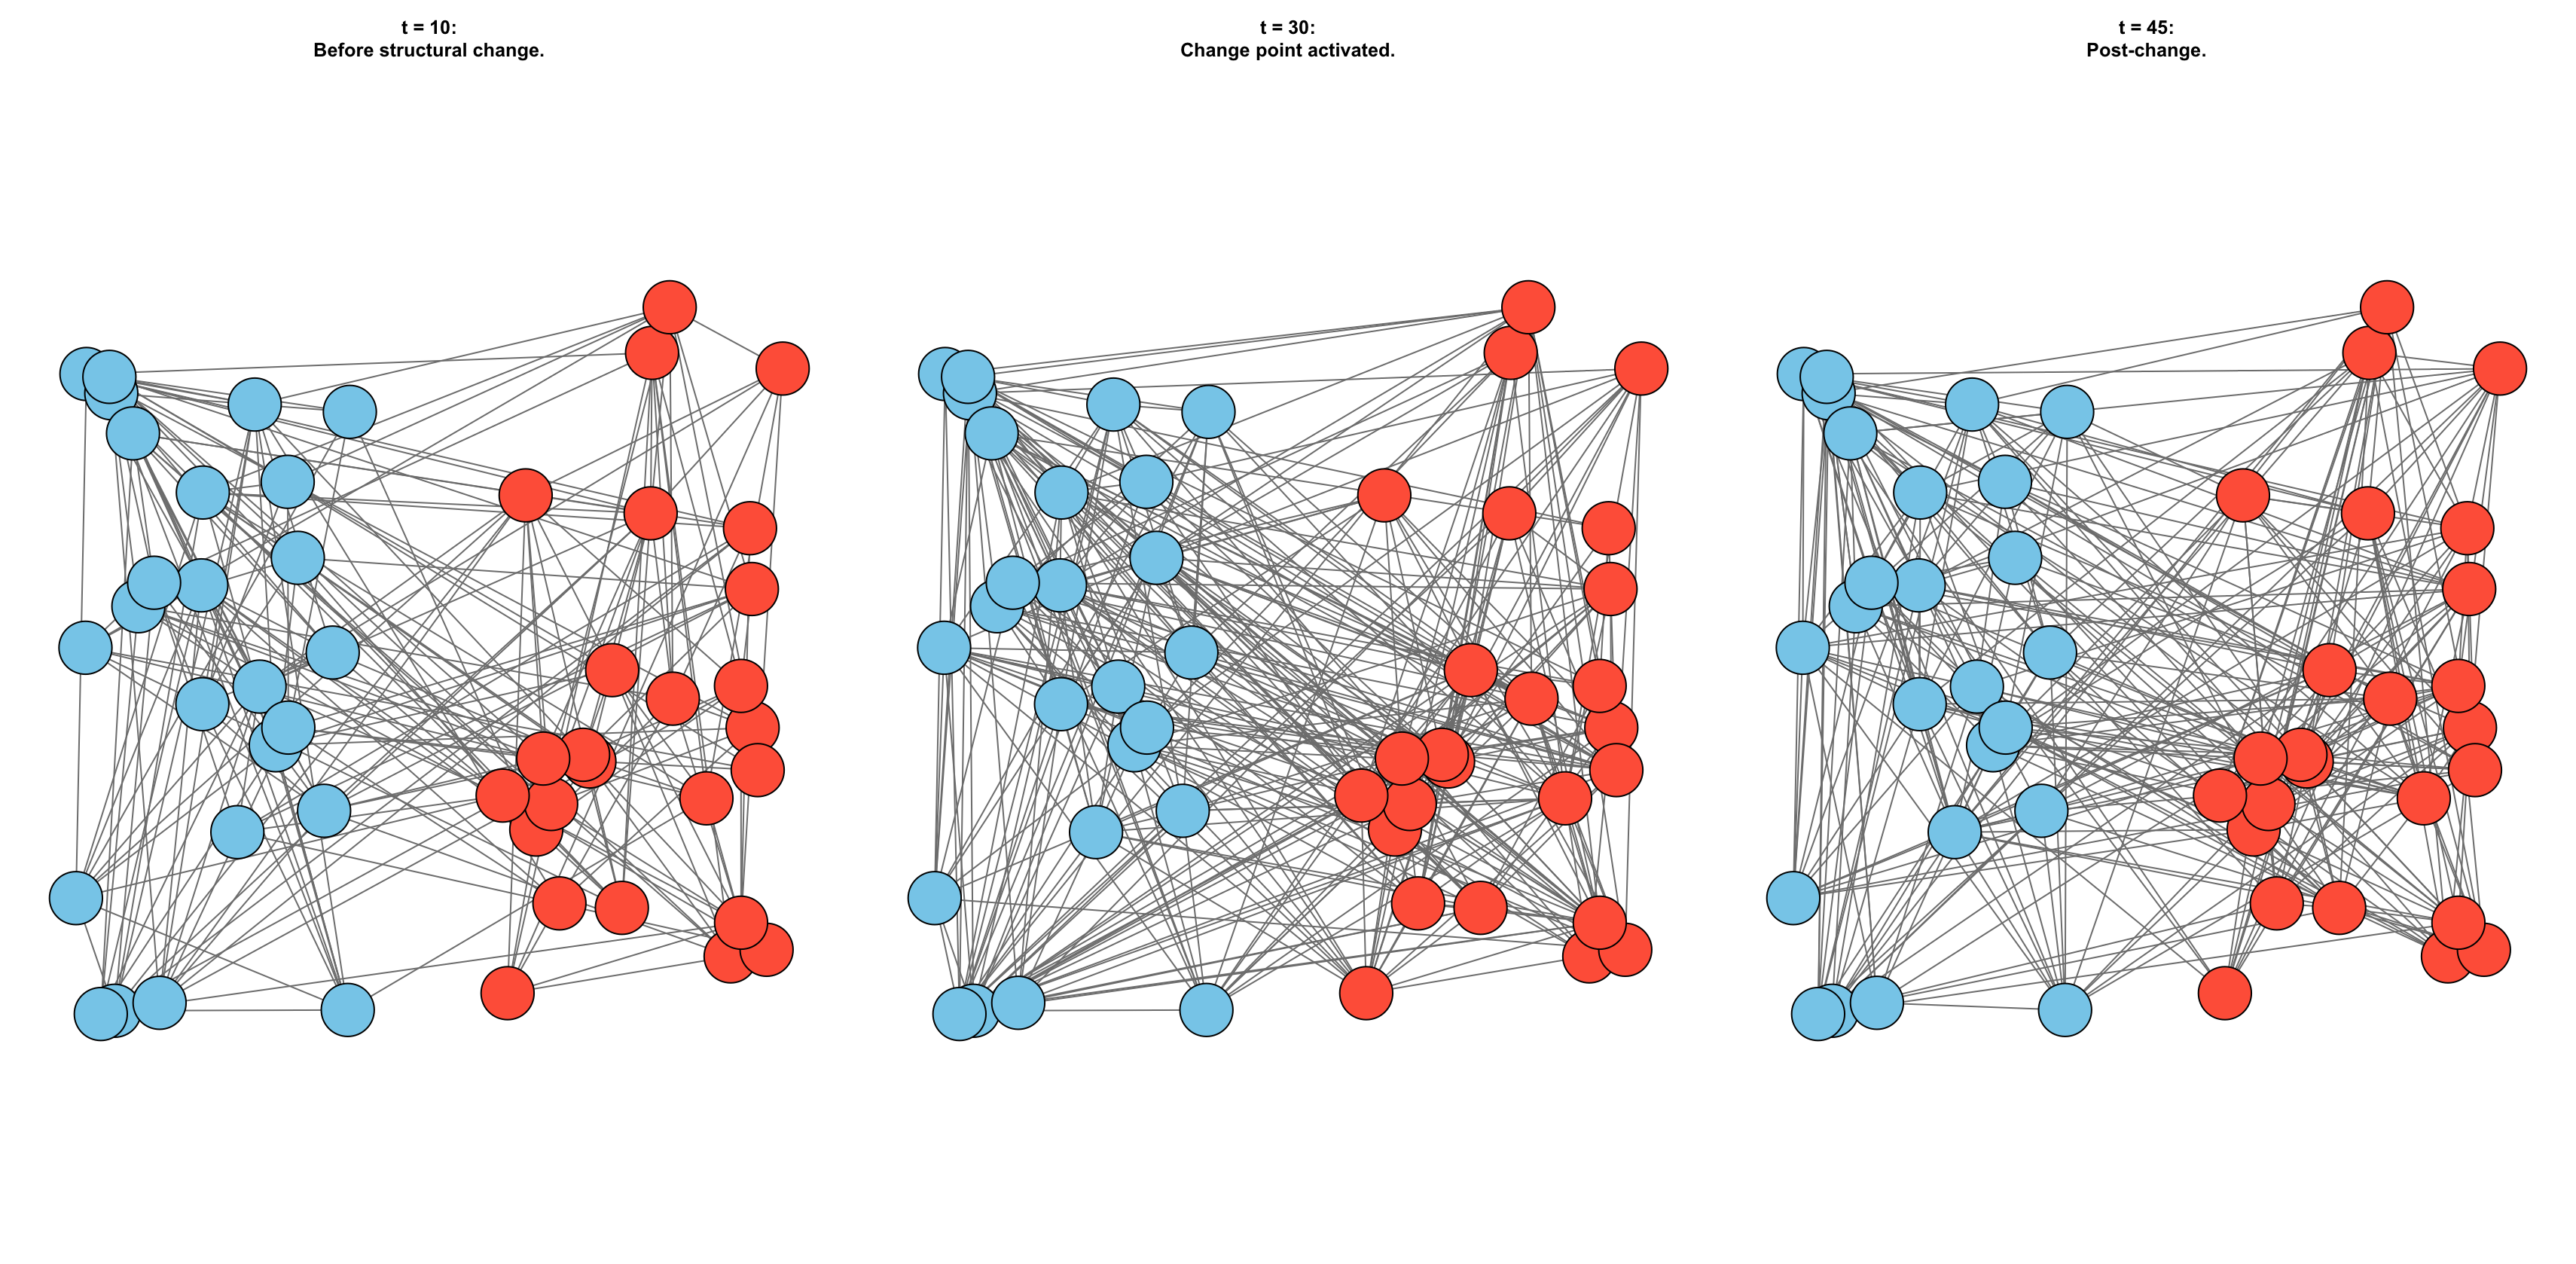

R code for this plot:
devtools::load_all()

# Define parameters
set.seed(42)
n <- 50                 # Total number of nodes
K <- 2                  # Number of communities
Z <- matrix(0, n, K)    # Membership matrix
Z[1:(n/2), 1] <- 1
Z[((n/2)+1):n, 2] <- 1

B <- matrix(c(0.2, 0.1, 0.1, 0.2), nrow=2, byrow=TRUE)  # base connection probabilities
epsilon <- 0.1
new_B <- B + epsilon

theta <- runif(n, 0.8, 1.2)  # degree heterogeneity

T <- 50                # Total time steps
t_star <- 30           # Start of structural change
persistence <- 0       # No label change in this simulation

# Generate dynamic SBM using your function
sim_output <- generate_dynamic_sbm(
  n = n,
  K = K,
  Z = Z,
  B = B,
  new_B = new_B,
  theta = theta,
  T = T,
  persistence = persistence,
  start_time = t_star,
  end_time = T,
  theta_fluctuate = FALSE
)

dynamic_networks <- sim_output$adj_list

# Define label extractor
node_labels <- get_labels_from_Z(Z)

# Assign community colors
community_colors <- c("skyblue", "tomato")[node_labels]

# Choose time points of interest
time_points <- c(10, 30, 45)

# Description for each time point
descriptions <- c(
  "t = 10:\nBefore structural change.",
  "t = 30:\nChange point activated.",
  "t = 45:\nPost-change."
)

# Fix layout for consistent visualization
#g_example <- graph_from_adjacency_matrix(dynamic_networks[[1]], mode = "undirected")
#layout_pos <- layout_with_fr(g_example)

# Manual layout: side-by-side positioning by community
layout_pos <- matrix(NA, nrow = n, ncol = 2)
layout_pos[node_labels == 1, 1] <- runif(sum(node_labels == 1), min = -1, max = -0.2)  # Left group
layout_pos[node_labels == 2, 1] <- runif(sum(node_labels == 2), min = 0.2, max = 1)    # Right group
layout_pos[, 2] <- runif(n, min = -1, max = 1)  # vertical jitter


# Shewhart charts
par(mfrow = c(1, 3), mar = c(1, 1, 4, 1))  # More top margin for caption
for (i in 1:3) {
  t <- time_points[i]
  g_t <- graph_from_adjacency_matrix(dynamic_networks[[t]], mode = "undirected")

  plot(g_t,
       layout = layout_pos,
       vertex.label = NA,
       vertex.size = 15,
       vertex.color = community_colors,
       edge.color = "gray50",
       main = descriptions[i])
}
par(mfrow = c(1, 1))
# Wrap true block memberships into a Z_list
Z_list <- sim_output$Z_list

plot_simulation_summary(dynamic_networks, Z_list, node_labels, sim_title = "Simulation 2")

# === Compute F1–F9 summaries ===
F_time_series <- compute_and_plot_F(dynamic_networks, plot=TRUE, sim_title='Simulation 2')
par(mfrow = c(1, 1))


lad_results <- run_lad_analysis(
  adjacency_list = dynamic_networks,
  changepoints = t_star,  # Known structural change
  title = "LAD - Simulation 2",
  baseline_window = 1:10,

  # --- new knobs ---

  k = n,
  which = "smallest",          # the smallest ones (good for community merge/split)
  laplacian = "unnormalized"
)
